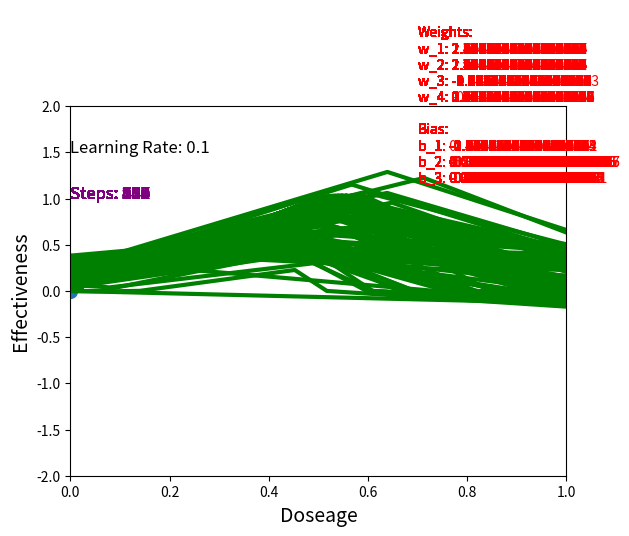

The script that saved this image:
import math
import matplotlib.pyplot as plt
import matplotlib.animation as animation

fig, ax = plt.subplots()
frames, x_values, y_values = [], [], []

observed_x = [0, 0.5, 1]
observed_y = [0, 1, 0]
indexs = [x for x in range(0, len(observed_x))]
limit = 0.0001
learning_rate = 0.1
a = 0.1

# Starting values
w_1 = 1.40
w_2 = 1.89
w_3 = -0.76
w_4 = -0.13
b_1 = 0
b_2 = 0
b_3 = 0

def LeakyReLU(x):
    # LeakyReLU equation that takes in x and returns y.
    if a*x > x:
        return a*x
    else:
        return x
    
def d_LeakyReLU(x):
    # Returns the derivative of a LeakyReLU equation.
    if a*x > x:
        return a
    else:
        return 1

"""def softplus(x):
    # Softplus equation that takes in x and returns y.
    y = math.log(1 + math.e**x)
    return y

def d_softplus(x):
    # Returns the derivative of a softplus equation.
    y = (math.e**x)/(1 + math.e**x)
    return y"""


class LeakyReLUNode:
    """Simulates a node that uses softplus as its activation function."""

    def __init__(self, weight_1, bias_1, weight_2):
        """Initializes the variables used by the node."""
        self.w_1 = weight_1
        self.b_1 = bias_1
        self.w_2 = weight_2

        self.x = 0
        self.y = 0
    
    def run(self, input):
        """Runs one pass through the activation function and returns result."""
        self.x = input * self.w_1 + self.b_1
        self.y = LeakyReLU(self.x)
        result = self.y * self.w_2
        return result

def predicted(input):
    # Uses input and starting bias 3 for neural network, returns predicted value.
    # First node.
    blue = first_node.run(input)

    # Second node.
    orange = second_node.run(input)

    # Output
    output = blue + orange + b_3
    return LeakyReLU(output)

def dSSR_dw_1(index):
    # Calculates the derivative of SSR with respect to w_1.
    sum = 0
    for i in index:
        derivative = -2 * (observed_y[i] - predicted(observed_x[i])) * w_3 * d_LeakyReLU(first_node.x) * i
        sum += derivative

    return sum

def dSSR_dw_2(index):
    # Calculates the derivative of SSR with respect to w_2.
    sum = 0
    for i in index:
        derivative = -2 * (observed_y[i] - predicted(observed_x[i])) * w_4 * d_LeakyReLU(second_node.x) * i
        sum += derivative

    return sum

def dSSR_dw_3(index):
    # Calculates the derivative of SSR with respect to w_3.
    sum = 0
    for i in index:
        derivative = -2 * (observed_y[i] - predicted(observed_x[i])) * first_node.y
        sum += derivative

    return sum

def dSSR_dw_4(index):
    # Calculates the derivative of SSR with respect to w_4.
    sum = 0
    for i in index:
        derivative = -2 * (observed_y[i] - predicted(observed_x[i])) * second_node.y
        sum += derivative

    return sum

def dSSR_db_1(index):
    # Calculates the derivative of SSR with respect to b_1.
    sum = 0
    for i in index:
        derivative = -2 * (observed_y[i] - predicted(observed_x[i])) * w_3 * d_LeakyReLU(first_node.x)
        sum += derivative

    return sum

def dSSR_db_2(index):
    # Calculates the derivative of SSR with respect to b_2.
    sum = 0
    for i in index:
        derivative = -2 * (observed_y[i] - predicted(observed_x[i])) * w_4 * d_LeakyReLU(second_node.x)
        sum += derivative

    return sum

def dSSR_db_3(index):
    # Calculates the derivative of SSR with respect to b_3.
    sum = 0
    for i in index:
        derivative = -2 * (observed_y[i] - predicted(observed_x[i]))
        sum += derivative

    return sum
        
def gradient_descent(sum, oldpara, learning_rate=learning_rate):
    '''Calculates step size and returns new paramter.'''
    step_size = sum * learning_rate
    newpara = oldpara - step_size
    return newpara

def step_size(sum, learning_rate=0.1):
    '''Calculates step size and returns step size.'''
    step_size = sum * learning_rate
    return step_size

# Neural Network BackPropogation
for trial in range(1, 2001):
    # Write new values to nodes.
    first_node = LeakyReLUNode(weight_1=w_1, bias_1=b_1, weight_2=w_3)
    second_node = LeakyReLUNode(weight_1=w_2, bias_1=b_2, weight_2=w_4)

    # Store current parameters.
    weight_status = f"w_1: {w_1}\nw_2: {w_2}\nw_3: {w_3}\nw_4: {w_4}\n"
    bias_status = f"b_1: {b_1}\nb_2: {b_2}\nb_3: {b_3}\n"
    data = f"\nWeights:\n{weight_status}\nBias:\n{bias_status}"

    # Grab values for the current graph.
    for input in range(1, 1001):
        x = input/1000
        y = predicted(x)
        x_values.append(x)
        y_values.append(y)

    # Add the values for animation and clear the lists.
    container, = ax.plot(x_values, y_values, linewidth=3, color='green')
    text_1 = ax.text(0.7, 1, data, fontsize=10, color='red')
    text_2 = ax.text(0, 1, f"Steps: {trial}", fontsize=12, color='purple')
    frames.append([container, text_1, text_2])
    x_values.clear()
    y_values.clear()

    # Calculate the derivative of the SSR, step size, and create new w_1.
    sum_w_1 = dSSR_dw_1(indexs)
    step1 = float(step_size(sum_w_1))

    # Calculate the derivative of the SSR, step size, and create new w_2.
    sum_w_2 = dSSR_dw_2(indexs)
    step2 = float(step_size(sum_w_2))

    # Calculate the derivative of the SSR, step size, and create new w_3.
    sum_w_3 = dSSR_dw_3(indexs)
    step3 = float(step_size(sum_w_3))

    # Calculate the derivative of the SSR, step size, and create new w_4.
    sum_w_4 = dSSR_dw_4(indexs)
    step4 = float(step_size(sum_w_4))

    # Calculate the derivative of the SSR, step size, and create new b_1.
    sum_b_1 = dSSR_db_1(indexs)
    step5 = float(step_size(sum_b_1))

    # Calculate the derivative of the SSR, step size, and create new b_2.
    sum_b_2 = dSSR_db_2(indexs)
    step6 = float(step_size(sum_b_2))

    # Calculate the derivative of the SSR, step size, and create new b_3.
    sum_b_3 = dSSR_db_3(indexs)
    step7 = float(step_size(sum_b_3))
    
    # Set all the new values.
    b_1 = gradient_descent(sum_b_1, b_1)
    b_2 = gradient_descent(sum_b_2, b_2)
    b_3 = gradient_descent(sum_b_3, b_3)
    w_1 = gradient_descent(sum_w_1, w_1)
    w_2 = gradient_descent(sum_w_2, w_2)    
    w_3 = gradient_descent(sum_w_3, w_3)
    w_4 = gradient_descent(sum_w_4, w_4)

    if step1 < limit and step2 < limit and step3 < limit and step4 < limit and step5 < limit and step6 < limit and step7 < limit:
        break
    

ani = animation.ArtistAnimation(fig, frames, interval=25, repeat=False)
ax.scatter(observed_x, observed_y, s=100)
ax.text(0, 1.5, f"Learning Rate: {learning_rate}", fontsize=12, color="black")
ax.set_xlabel("Doseage", fontsize=14)
ax.set_ylabel("Effectiveness", fontsize=14)
plt.xlim(0, 1)
plt.ylim(-2, 2)
plt.show()
